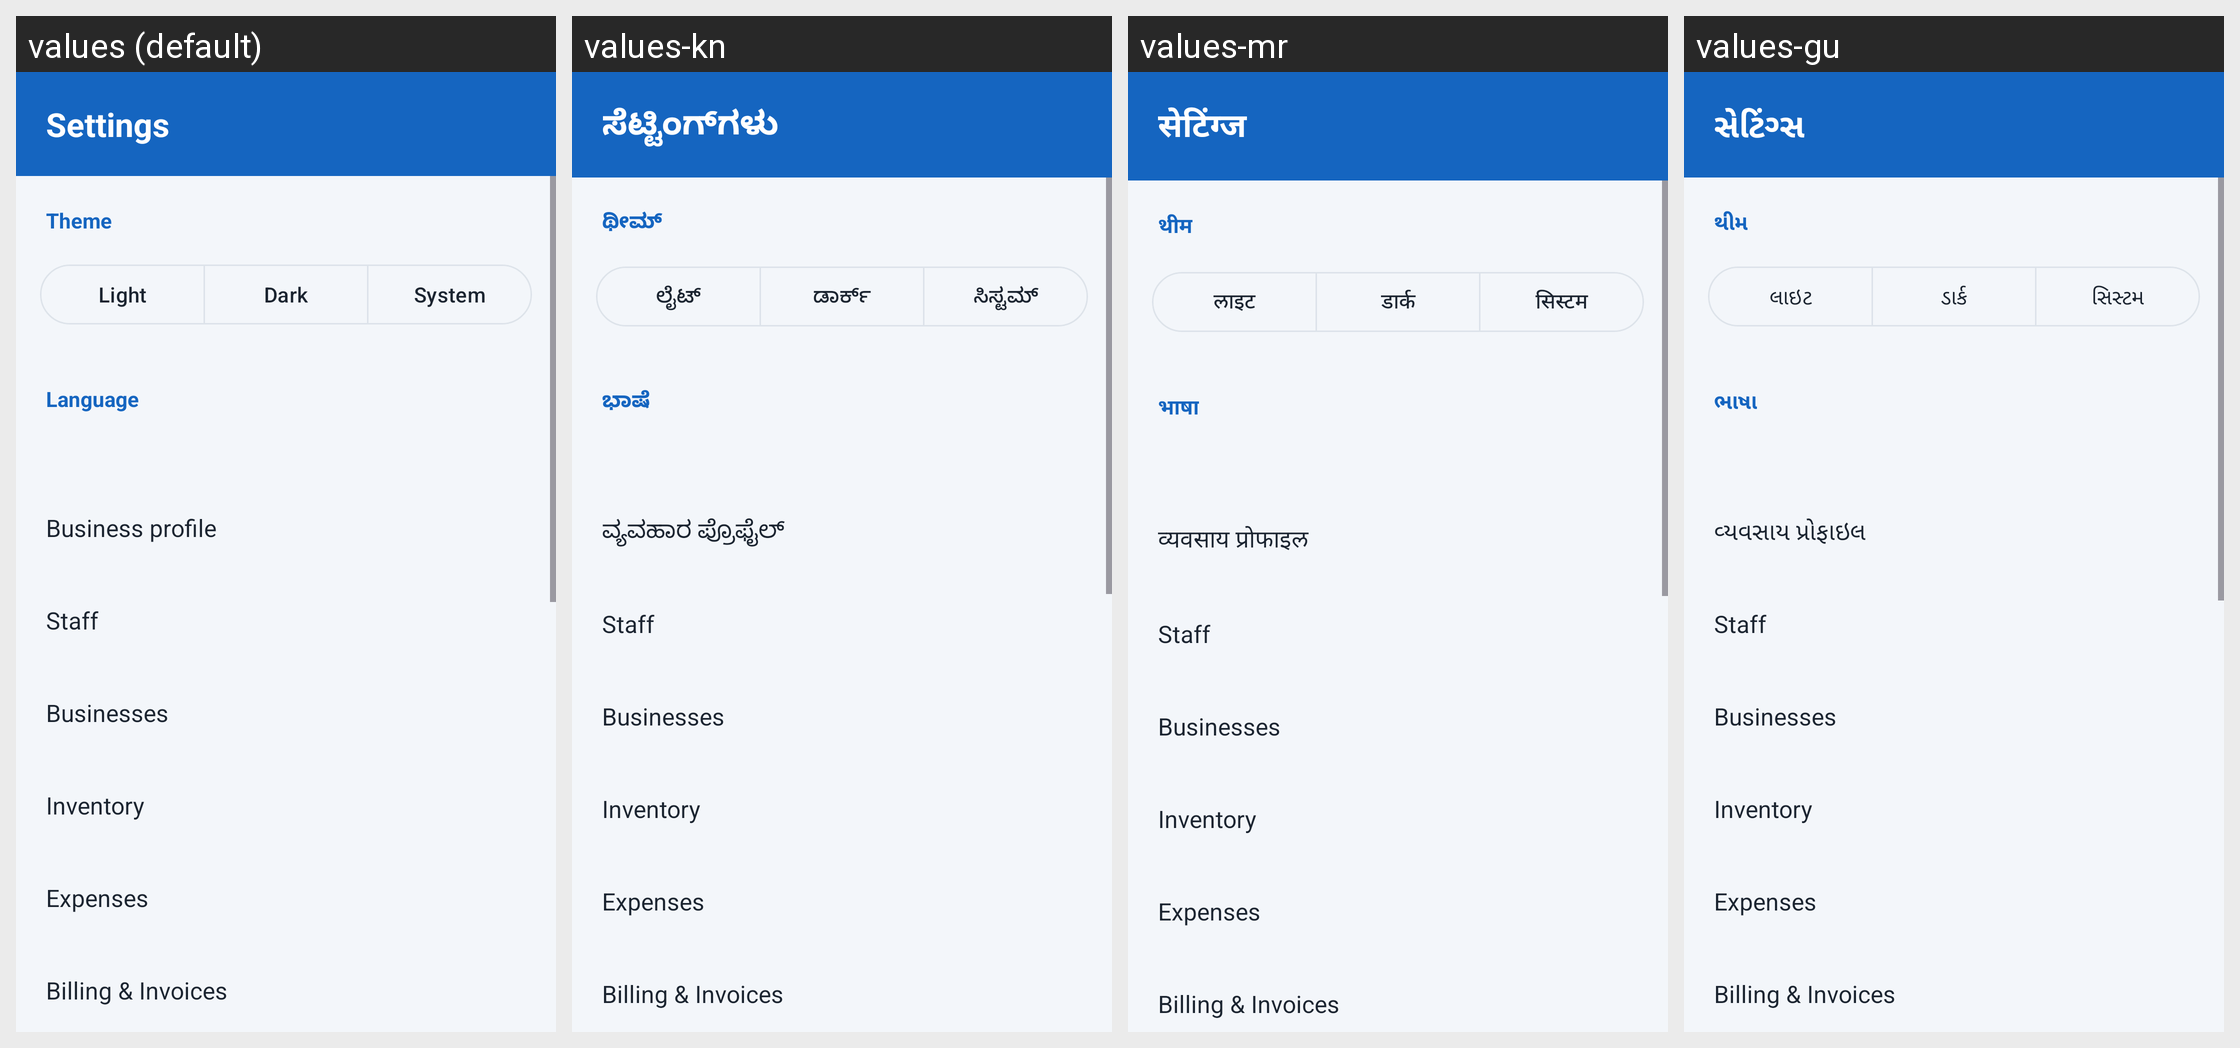

For this localized Android screen grid, give each drawn string resource with its value in every locale shown.
Android screen res/layout/fragment_settings.xml rendered under 4 locales, left to right: values (default), values-kn, values-mr, values-gu. Device: Nexus 5 (rendered at 1080×1920; each locale shown at half size, 540×960, under a caption strip naming it); theme Theme.HisabBaki.
Other locales in the repository, not shown: values-bn, values-hi, values-ml, values-pa, values-ta, values-te, values-ur.
Strings drawn on this screen, with the default value and each locale's value (text and hints the layout hard-codes, and strings that could not be matched under every locale, appear in the picture but are not listed):

settings
  values: Settings
  values-kn: ಸೆಟ್ಟಿಂಗ್‌ಗಳು
  values-mr: सेटिंग्ज
  values-gu: સેટિંગ્સ

theme
  values: Theme
  values-kn: ಥೀಮ್
  values-mr: थीम
  values-gu: થીમ

theme_light
  values: Light
  values-kn: ಲೈಟ್
  values-mr: लाइट
  values-gu: લાઇટ

theme_dark
  values: Dark
  values-kn: ಡಾರ್ಕ್
  values-mr: डार्क
  values-gu: ડાર્ક

theme_system
  values: System
  values-kn: ಸಿಸ್ಟಮ್
  values-mr: सिस्टम
  values-gu: સિસ્ટમ

language
  values: Language
  values-kn: ಭಾಷೆ
  values-mr: भाषा
  values-gu: ભાષા

business_profile
  values: Business profile
  values-kn: ವ್ಯವಹಾರ ಪ್ರೊಫೈಲ್
  values-mr: व्यवसाय प्रोफाइल
  values-gu: વ્યવસાય પ્રોફાઇલ

staff
  values: Staff
  values-kn: Staff  [not translated; the default value is used]
  values-mr: Staff  [not translated; the default value is used]
  values-gu: Staff  [not translated; the default value is used]

businesses
  values: Businesses
  values-kn: Businesses  [not translated; the default value is used]
  values-mr: Businesses  [not translated; the default value is used]
  values-gu: Businesses  [not translated; the default value is used]

inventory
  values: Inventory
  values-kn: Inventory  [not translated; the default value is used]
  values-mr: Inventory  [not translated; the default value is used]
  values-gu: Inventory  [not translated; the default value is used]

expenses
  values: Expenses
  values-kn: Expenses  [not translated; the default value is used]
  values-mr: Expenses  [not translated; the default value is used]
  values-gu: Expenses  [not translated; the default value is used]

billing
  values: Billing & Invoices
  values-kn: Billing & Invoices  [not translated; the default value is used]
  values-mr: Billing & Invoices  [not translated; the default value is used]
  values-gu: Billing & Invoices  [not translated; the default value is used]
